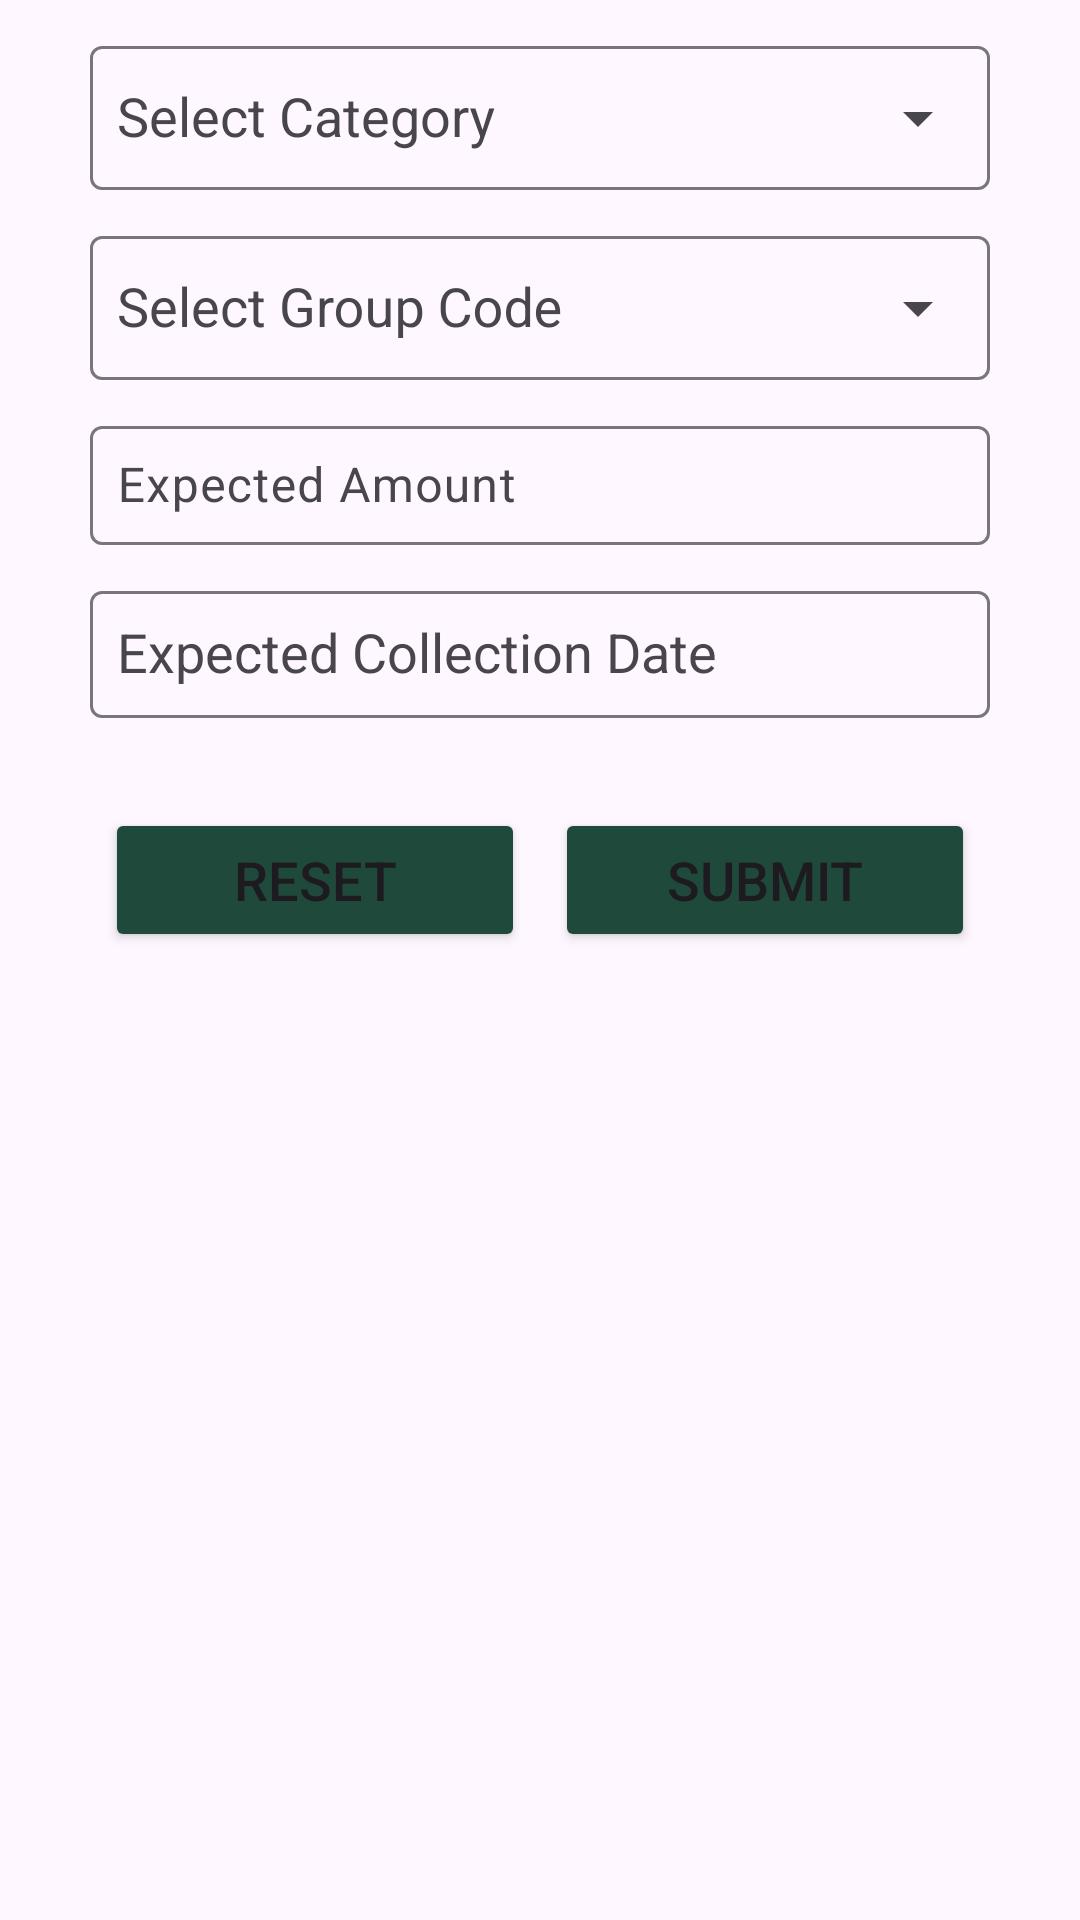

The Android layout XML behind this screen, and the referenced resources:
<!-- AndroidManifest.xml: application theme Theme.BottomAndNav -->
<!-- res/layout/fragment_add_line.xml -->
<?xml version="1.0" encoding="utf-8"?>
<LinearLayout xmlns:android="http://schemas.android.com/apk/res/android"
    xmlns:tools="http://schemas.android.com/tools"
    android:layout_width="match_parent"
    android:layout_height="match_parent"
    xmlns:app="http://schemas.android.com/apk/res-auto"
    android:orientation="vertical"
    android:padding="10dp"
    tools:context=".fragments.CreditLimit.AddLineFragment">

    <com.google.android.material.textfield.TextInputLayout
        android:layout_width="match_parent"
        android:layout_height="wrap_content"
        android:layout_marginStart="20dp"
        android:layout_marginEnd="20dp"
        android:hint="@string/select_category"
        app:endIconMode="dropdown_menu">

        <AutoCompleteTextView
            android:id="@+id/categorySelector"
            android:layout_width="match_parent"
            android:layout_height="match_parent"
            android:inputType="text"
            android:padding="9dp" />
    </com.google.android.material.textfield.TextInputLayout>

    <com.google.android.material.textfield.TextInputLayout
        android:layout_width="match_parent"
        android:layout_height="wrap_content"
        android:layout_marginStart="20dp"
        android:layout_marginEnd="20dp"
        android:layout_marginTop="10dp"
        android:hint="@string/select_group_code"
        app:endIconMode="dropdown_menu">

        <AutoCompleteTextView
            android:id="@+id/groupCodeSelector"
            android:layout_width="match_parent"
            android:layout_height="match_parent"
            android:inputType="text"
            android:padding="9dp" />
    </com.google.android.material.textfield.TextInputLayout>

    <com.google.android.material.textfield.TextInputLayout
        android:layout_width="match_parent"
        android:layout_height="wrap_content"
        android:layout_marginStart="20dp"
        android:layout_marginEnd="20dp"
        android:layout_marginTop="10dp"
        android:hint="@string/expected_amount"
      >

        <com.google.android.material.textfield.TextInputEditText
            android:id="@+id/expectedAmount"
            android:layout_width="match_parent"
            android:layout_height="match_parent"
            android:inputType="numberDecimal"
            android:padding="9dp" />
    </com.google.android.material.textfield.TextInputLayout>

    <com.google.android.material.textfield.TextInputLayout
        android:layout_width="match_parent"
        android:layout_height="wrap_content"
        android:layout_marginStart="20dp"
        android:layout_marginEnd="20dp"
        android:layout_marginTop="10dp"
        android:hint="@string/expected_collection_date"
        >

        <AutoCompleteTextView
            android:id="@+id/expectedCollectionDate"
            android:layout_width="match_parent"
            android:layout_height="match_parent"
            android:focusable="false"
            android:inputType="none"
            android:padding="9dp" />
    </com.google.android.material.textfield.TextInputLayout>

    <LinearLayout
        android:layout_width="match_parent"
        android:layout_height="wrap_content"
        android:layout_marginStart="20dp"
        android:layout_marginTop="25dp"
        android:layout_marginEnd="20dp"
        android:orientation="horizontal">

        <Button
            android:id="@+id/resetBtn"
            android:layout_width="0dp"
            android:layout_height="wrap_content"
            android:layout_margin="5dp"
            android:layout_weight="1"
            android:backgroundTint="@color/dark_green"
            android:text="@string/reset"
            android:textSize="18sp" />

        <Button
            android:id="@+id/submitBtn"
            android:layout_width="0dp"
            android:layout_height="wrap_content"
            android:layout_margin="5dp"
            android:layout_weight="1"
            android:backgroundTint="@color/dark_green"
            android:text="@string/submit"
            android:textSize="18sp" />
    </LinearLayout>
</LinearLayout>
<!-- resources referenced by this layout -->
<resources>
  <color name="dark_green">#1F493A</color>
  <string name="expected_amount">Expected Amount</string>
  <string name="expected_collection_date">Expected Collection Date</string>
  <string name="reset">Reset</string>
  <string name="select_category">Select Category</string>
  <string name="select_group_code">Select Group Code</string>
  <string name="submit">Submit</string>
  <style name="Theme.BottomAndNav" parent="Base.Theme.BottomAndNav" />
  <style name="Base.Theme.BottomAndNav" parent="Theme.Material3.DayNight.NoActionBar">
          
          
      </style>
</resources>
